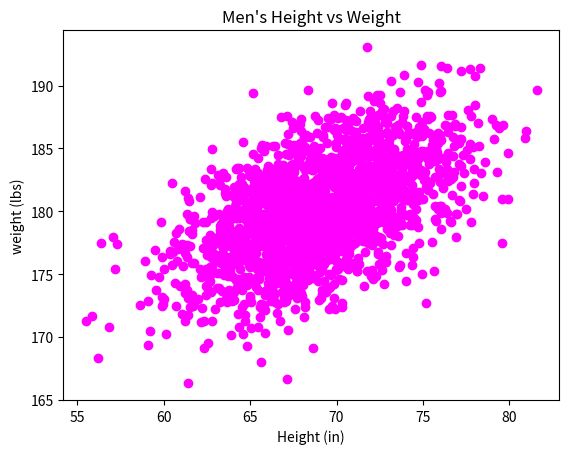

Generate this figure with matplotlib:
#!/usr/bin/env python3
"""A function that creates a scatter plot"""


import numpy as np
import matplotlib.pyplot as plt

def scatter():
    """ Crestes a scatter plot"""
    mean = [69, 0]
    cov = [[15, 8], [8, 15]]
    np.random.seed(5)
    x, y = np.random.multivariate_normal(mean, cov, 2000).T
    y += 180
    plt.figure(figsize=(6.4, 4.8))

    plt.scatter(x, y, color="magenta")
    plt.xlabel('Height (in)')
    plt.ylabel('weight (lbs)')
    plt.title("Men's Height vs Weight")
    plt.show()

scatter()
   